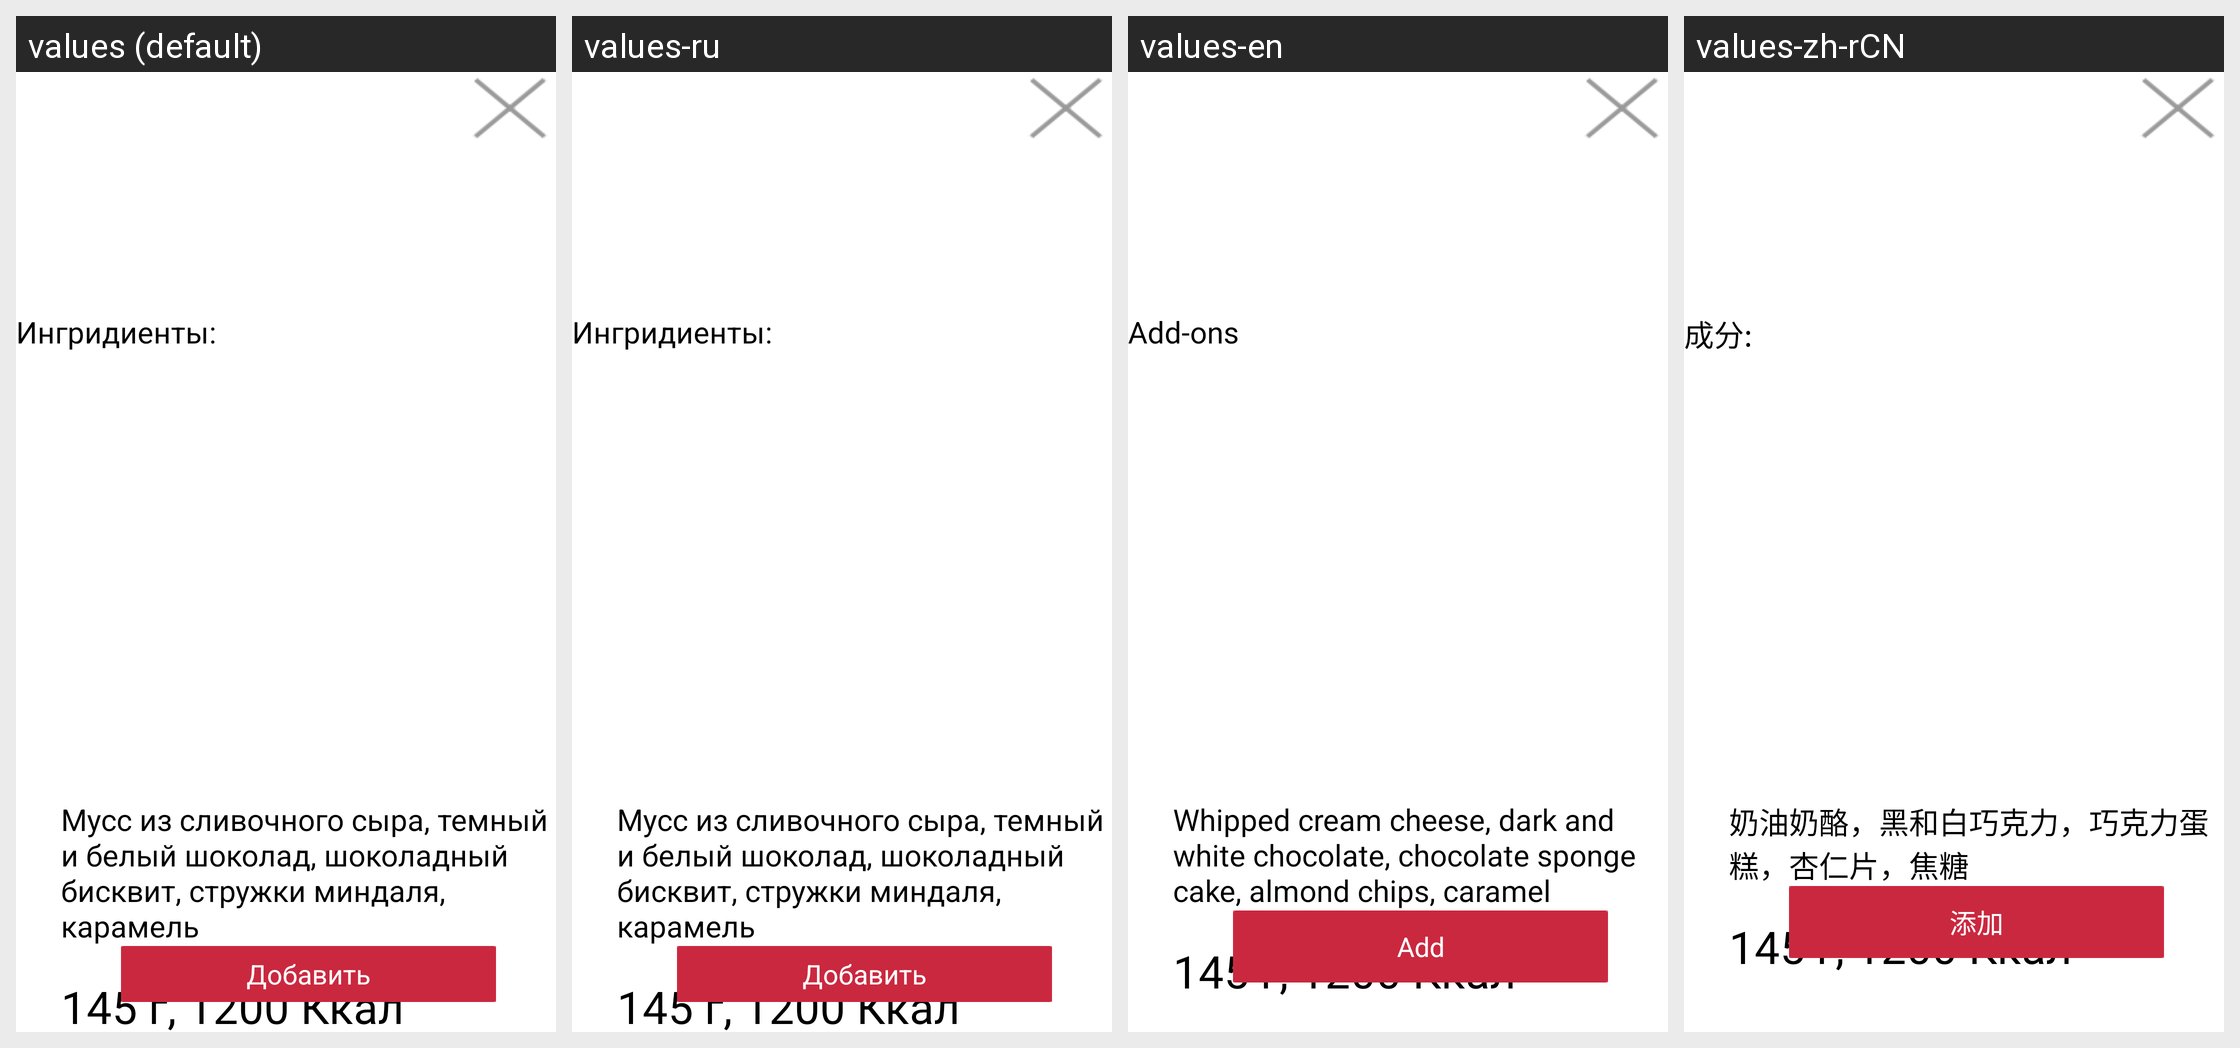

For this localized Android screen grid, give each drawn string resource with its value in every locale shown.
Android screen res/layout/ch_fragment_dialog_product_detail.xml rendered under 4 locales, left to right: values (default), values-ru, values-en, values-zh-rCN. Device: Nexus 5 (rendered at 1080×1920; each locale shown at half size, 540×960, under a caption strip naming it); theme AppTheme.
Other locales in the repository, not shown: values-zh-rTW.
Strings drawn on this screen, with the default value and each locale's value (text and hints the layout hard-codes, and strings that could not be matched under every locale, appear in the picture but are not listed):

tv_ingredients
  values: Ингридиенты:
  values-ru: Ингридиенты:
  values-en: Add-ons
  values-zh-rCN: 成分:

tv_content
  values: Мусс из сливочного сыра, темный и белый шоколад, шоколадный бисквит, стружки миндаля, карамель
  values-ru: Мусс из сливочного сыра, темный и белый шоколад, шоколадный бисквит, стружки миндаля, карамель
  values-en: Whipped cream cheese, dark and white chocolate, chocolate sponge cake, almond chips, caramel
  values-zh-rCN: 奶油奶酪，黑和白巧克力，巧克力蛋糕，杏仁片，焦糖

btn_add
  values: Добавить
  values-ru: Добавить
  values-en: Add
  values-zh-rCN: 添加
